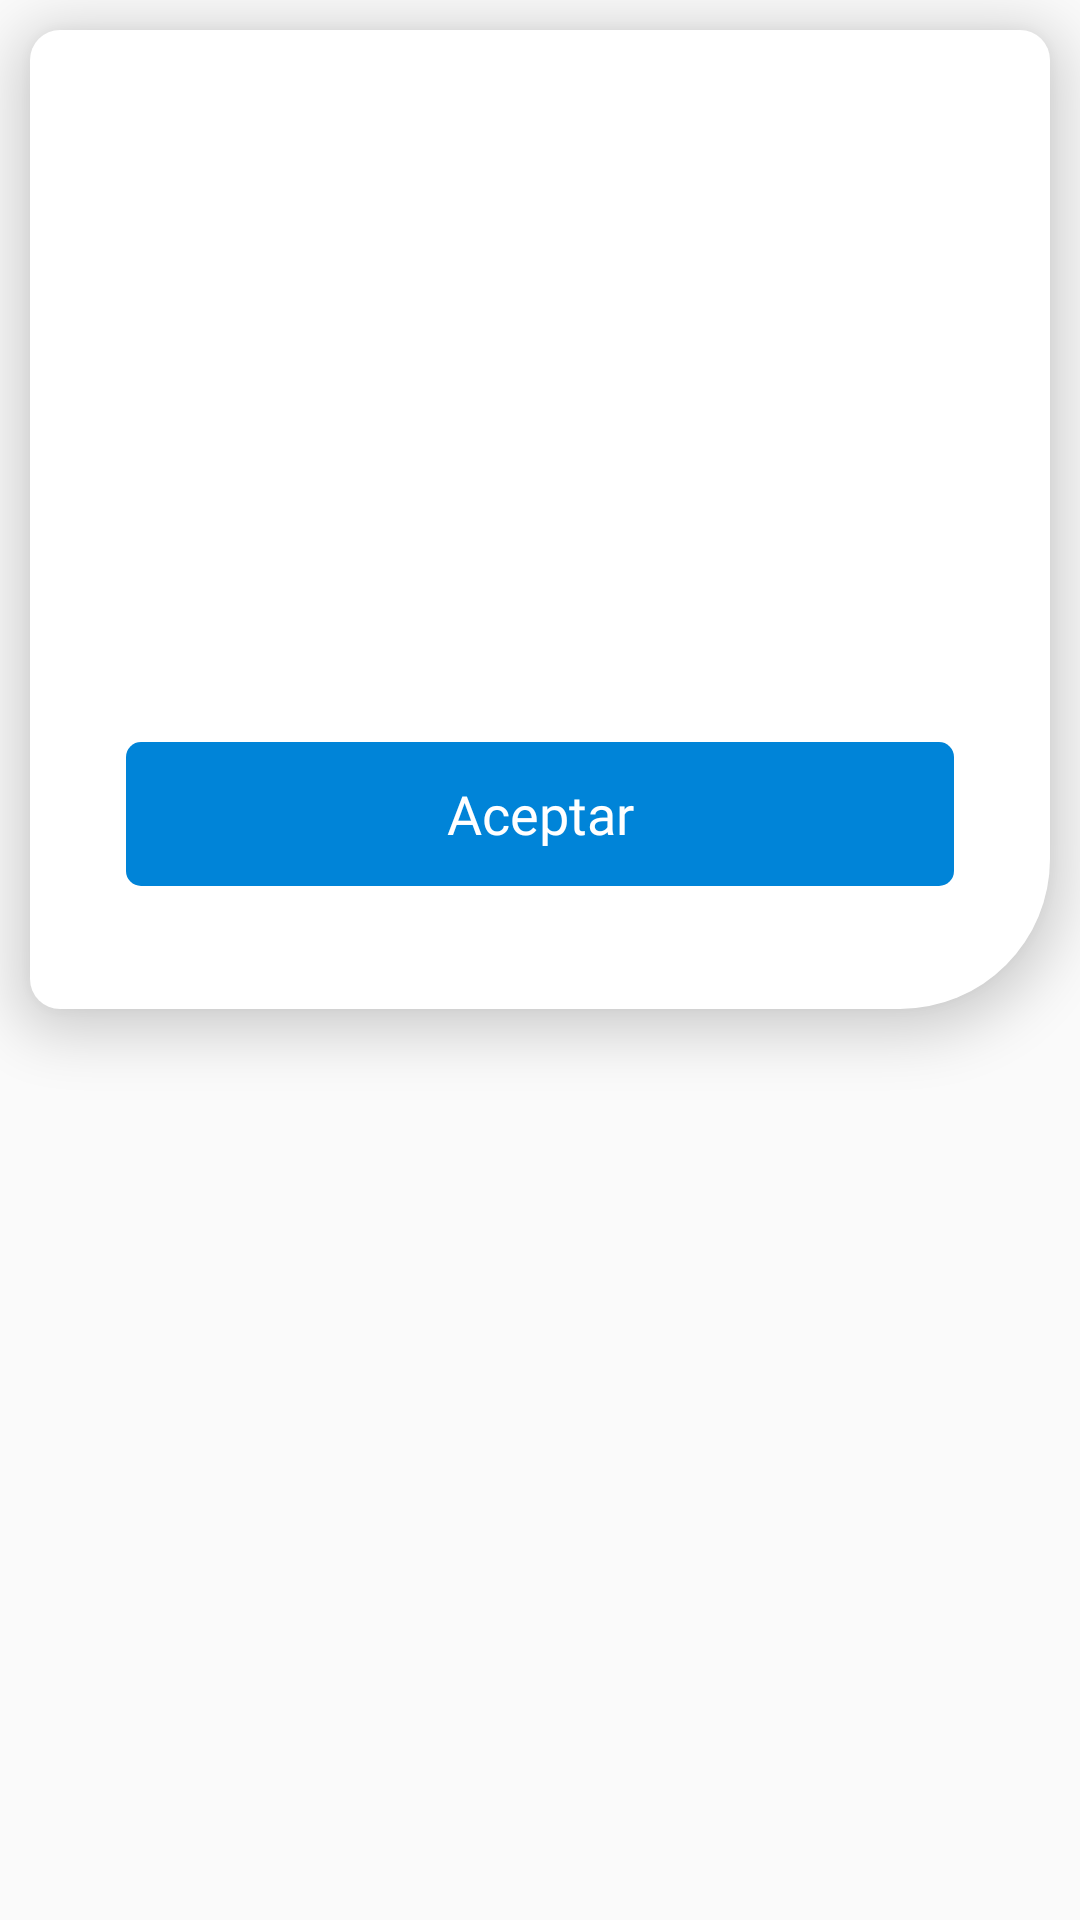

Here is an Android app screen rendered from its layout file. Give the layout XML and the strings, colors and styles it references.
<!-- AndroidManifest.xml: application theme noActionBar -->
<!-- res/layout/custom_dialog_register.xml -->
<?xml version="1.0" encoding="utf-8"?>
<RelativeLayout
        xmlns:android="http://schemas.android.com/apk/res/android"
        xmlns:app="http://schemas.android.com/apk/res-auto"
        xmlns:tools="http://schemas.android.com/tools"
        android:layout_width="wrap_content"
        android:layout_height="wrap_content"
        android:orientation="vertical"
        tools:background="@color/blue">

    <RelativeLayout
            android:layout_width="match_parent"
            android:layout_height="wrap_content"
            android:orientation="vertical"
            android:gravity="center"
            android:background="@drawable/mini_card"
            android:elevation="@dimen/dp10"
            android:layout_marginTop="@dimen/dp10"
            android:layout_marginStart="@dimen/dp10"
            android:layout_marginEnd="@dimen/dp10">

        <RelativeLayout
                android:id="@+id/layoutImg"
                android:layout_width="@dimen/dp70"
                android:layout_height="@dimen/dp70"
                tools:background="@drawable/circule_green"
                android:gravity="center"
                android:translationZ="@dimen/dp2"
                android:layout_marginTop="@dimen/dp10"
                android:layout_centerHorizontal="true">

            <ImageView
                    android:id="@+id/imgDialog"
                    android:layout_width="wrap_content"
                    android:layout_height="wrap_content"
                    tools:src="@drawable/icon_trash"/>

        </RelativeLayout>

        <LinearLayout
                android:layout_width="match_parent"
                android:layout_height="wrap_content"
                android:orientation="vertical"
                android:padding="15dp"
                android:layout_gravity="center"
                android:layout_below="@+id/layoutImg">

            <TextView
                    android:id="@+id/txtvDialogTitle"
                    android:fontFamily="@font/walsheim_bold"
                    android:layout_width="match_parent"
                    android:layout_height="wrap_content"
                    android:textSize="24sp"
                    android:textColor="@color/black"
                    android:layout_marginStart="@dimen/dp16"
                    android:layout_marginEnd="@dimen/dp16"
                    android:layout_marginTop="@dimen/dp0"
                    app:layout_constraintLeft_toLeftOf="parent"
                    app:layout_constraintRight_toRightOf="parent"
                    android:textAlignment="center"
                    tools:text="Ejemplo"/>

            <TextView
                    android:id="@+id/txtvDialogDescription"
                    android:fontFamily="@font/rubik_regular"
                    android:layout_width="match_parent"
                    android:layout_height="wrap_content"
                    android:textSize="14sp"
                    android:textColor="@color/grayText"
                    android:layout_marginStart="@dimen/dp16"
                    android:layout_marginEnd="@dimen/dp16"
                    android:layout_marginTop="@dimen/dp10"
                    app:layout_constraintLeft_toLeftOf="parent"
                    app:layout_constraintRight_toRightOf="parent"
                    android:textAlignment="center"
                    tools:text="Ejemplo"/>

            <LinearLayout
                    android:layout_width="match_parent"
                    android:layout_height="wrap_content"
                    android:weightSum="4"
                    android:orientation="horizontal">

                <Space
                        android:layout_width="@dimen/dp0"
                        android:layout_height="wrap_content"
                        android:layout_weight="0.8"/>

                <LinearLayout
                        android:id="@+id/linearInput"
                        android:layout_marginTop="@dimen/dp10"
                        android:layout_width="@dimen/dp0"
                        android:layout_height="wrap_content"
                        android:orientation="horizontal"
                        android:gravity="center"
                        android:weightSum="4"
                        android:layout_weight="2.2">

                    <EditText
                            android:id="@+id/chart1"
                            android:layout_width="@dimen/dp0"
                            android:layout_height="@dimen/dp40"
                            android:textSize="20sp"
                            android:maxLength="1"
                            android:inputType="number"
                            android:fontFamily="@font/rubik_regular"
                            android:textColor="@color/blue"
                            android:background="@drawable/edit_text"
                            android:layout_weight="1"
                            android:layout_marginEnd="@dimen/dp5"
                            android:layout_marginStart="@dimen/dp5"
                            android:textAlignment="center"/>

                    <EditText
                            android:id="@+id/chart2"
                            android:layout_width="@dimen/dp0"
                            android:layout_height="@dimen/dp40"
                            android:textSize="20sp"
                            android:maxLength="1"
                            android:inputType="number"
                            android:fontFamily="@font/rubik_regular"
                            android:textColor="@color/blue"
                            android:background="@drawable/edit_text"
                            android:layout_weight="1"
                            android:layout_marginEnd="@dimen/dp5"
                            android:textAlignment="center"/>

                    <EditText
                            android:id="@+id/chart3"
                            android:layout_width="@dimen/dp0"
                            android:layout_height="@dimen/dp40"
                            android:textSize="20sp"
                            android:maxLength="1"
                            android:inputType="number"
                            android:fontFamily="@font/rubik_regular"
                            android:textColor="@color/blue"
                            android:background="@drawable/edit_text"
                            android:layout_weight="1"
                            android:layout_marginEnd="@dimen/dp5"
                            android:textAlignment="center"/>

                    <EditText
                            android:id="@+id/chart4"
                            android:layout_width="@dimen/dp0"
                            android:layout_height="@dimen/dp40"
                            android:textSize="20sp"
                            android:maxLength="1"
                            android:inputType="number"
                            android:fontFamily="@font/rubik_regular"
                            android:textColor="@color/blue"
                            android:background="@drawable/edit_text"
                            android:layout_weight="1"
                            android:layout_marginEnd="@dimen/dp5"
                            android:textAlignment="center"/>

                </LinearLayout>


            </LinearLayout>

            <Button
                    android:id="@+id/btnDialogNext"
                    android:fontFamily="@font/rubik_medium"
                    android:layout_width="match_parent"
                    android:layout_height="wrap_content"
                    style="@style/Base.Widget.AppCompat.Button.Borderless"
                    android:text="@string/confirmBtn"
                    android:textColor="@color/white"
                    android:textAllCaps="false"
                    android:textSize="18sp"
                    android:layout_marginTop="@dimen/dp30"
                    android:layout_marginStart="@dimen/dp16"
                    android:layout_marginEnd="@dimen/dp16"
                    android:enabled="true"
                    android:background="@drawable/button"/>

            <Space
                    android:layout_width="match_parent"
                    android:layout_height="@dimen/dp25"/>

        </LinearLayout>

    </RelativeLayout>

</RelativeLayout>
<!-- resources referenced by this layout -->
<resources>
  <color name="black">#000000</color>
  <color name="blue">#0084d8</color>
  <color name="grayText">#a2abb3</color>
  <color name="white">#ffffff</color>
  <dimen name="dp0">0dp</dimen>
  <dimen name="dp10">10dp</dimen>
  <dimen name="dp16">16dp</dimen>
  <dimen name="dp2">2dp</dimen>
  <dimen name="dp25">25dp</dimen>
  <dimen name="dp30">30dp</dimen>
  <dimen name="dp40">40dp</dimen>
  <dimen name="dp5">5dp</dimen>
  <dimen name="dp70">70dp</dimen>
  <!-- drawable button (drawable) -->
  <?xml version="1.0" encoding="utf-8"?>
  <selector xmlns:android="http://schemas.android.com/apk/res/android">
  
      <item
              android:state_enabled="true"
              android:drawable="@drawable/button_blue"/>
  
      <item
              android:state_enabled="false"
              android:drawable="@drawable/button_gray"/>
  
  </selector>
  <!-- drawable mini_card (drawable) -->
  <?xml version="1.0" encoding="utf-8"?>
  <shape xmlns:android="http://schemas.android.com/apk/res/android">
      <solid android:color="@color/white"/>
      <padding android:left="1dp"
               android:top="1dp"
               android:right="1dp"
               android:bottom="1dp"/>
      <corners android:radius="1dp"
               android:bottomRightRadius="@dimen/dp50" android:bottomLeftRadius="@dimen/dp10"
               android:topLeftRadius="@dimen/dp10" android:topRightRadius="@dimen/dp10"/>
  </shape>
  <string name="confirmBtn">Aceptar</string>
  <style name="noActionBar" parent="Theme.AppCompat.Light.NoActionBar">
          <item name="colorPrimary">@color/colorPrimary</item>
          <item name="colorPrimaryDark">@color/colorPrimaryDark</item>
          <item name="colorAccent">@color/colorAccent</item>
      </style>
  <!-- drawable button_blue (drawable) -->
  <?xml version="1.0" encoding="utf-8"?>
  <shape xmlns:android="http://schemas.android.com/apk/res/android">
      <solid android:color="@color/blue"/>
      <corners android:radius="@dimen/dp1"
               android:bottomRightRadius="@dimen/dp5" android:bottomLeftRadius="@dimen/dp5"
               android:topLeftRadius="@dimen/dp5" android:topRightRadius="@dimen/dp5"/>
  </shape>
  <!-- drawable button_gray (drawable) -->
  <?xml version="1.0" encoding="utf-8"?>
  <shape xmlns:android="http://schemas.android.com/apk/res/android">
      <solid android:color="@color/edittextborder"/>
      <corners android:radius="@dimen/dp1"
               android:bottomRightRadius="@dimen/dp5" android:bottomLeftRadius="@dimen/dp5"
               android:topLeftRadius="@dimen/dp5" android:topRightRadius="@dimen/dp5"/>
  </shape>
  <!-- drawable text_edit_error (drawable) -->
  <?xml version="1.0" encoding="utf-8"?>
  <shape xmlns:android="http://schemas.android.com/apk/res/android">
      <solid android:color="@color/white"/>
      <stroke
              android:width="@dimen/dp2"
              android:color="@color/errorRed"/>
      <corners
              android:bottomRightRadius="@dimen/dp0"
              android:bottomLeftRadius="@dimen/dp0"
              android:topLeftRadius="@dimen/dp5"
              android:topRightRadius="@dimen/dp5"/>
  </shape>
  <dimen name="dp50">50dp</dimen>
  <color name="colorPrimary">#0089e1</color>
  <color name="colorPrimaryDark">#0064a4</color>
  <color name="colorAccent">#4CAF50</color>
  <dimen name="dp1">1dp</dimen>
  <color name="edittextborder">#80a2abb3</color>
  <color name="errorRed">#ff524e</color>
</resources>
